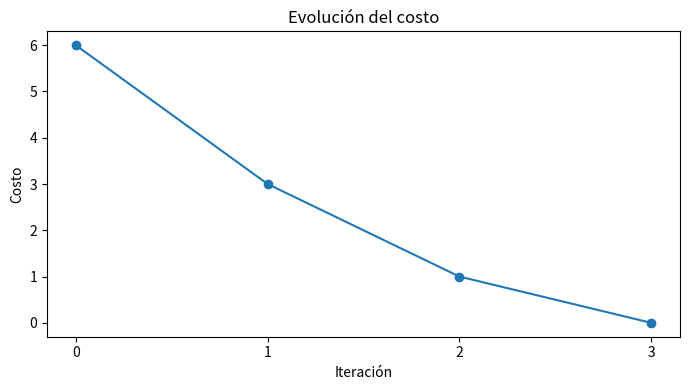

This chart was generated by the following Python code:
import random
import matplotlib
matplotlib.use("Agg")
import matplotlib.pyplot as plt

N = 4
SEED = 42
random.seed(SEED)


def attacking(row_i, col_i, row_j, col_j):
    """Retorna True si dos reinas se atacan."""
    return row_i == row_j or abs(row_i - row_j) == abs(col_i - col_j)


def cost(state):
    """Cuenta el número de parejas de reinas que se atacan."""
    conflicts = 0
    n = len(state)
    for i in range(n):
        for j in range(i + 1, n):
            if attacking(state[i], i, state[j], j):
                conflicts += 1
    return conflicts


def neighbors(state):
    """Genera todos los estados vecinos moviendo una reina."""
    n = len(state)
    result = []
    for col in range(n):
        current_row = state[col]
        for new_row in range(n):
            if new_row == current_row:
                continue
            candidate = state.copy()
            candidate[col] = new_row
            result.append(candidate)
    return result


def best_neighbor(state):
    """Retorna un vecino de costo mínimo y su costo."""
    candidates = neighbors(state)
    costs = [cost(candidate) for candidate in candidates]
    min_cost = min(costs)
    best_candidates = [candidate for candidate, candidate_cost in zip(candidates, costs) if candidate_cost == min_cost]
    best_state = random.choice(best_candidates)
    return best_state, min_cost


def hill_climbing(initial_state, max_steps=100):
    """Ejecuta Hill Climbing y devuelve el estado final y la historia de estados."""
    current_state = initial_state.copy()
    history = [current_state.copy()]

    for _ in range(max_steps):
        next_state, next_cost = best_neighbor(current_state)
        if next_cost >= cost(current_state):
            break
        current_state = next_state
        history.append(current_state.copy())

    return current_state, history


def plot_cost_history(history, title="Evolución del costo"):
    """Grafica el costo de los estados visitados."""
    costs = [cost(state) for state in history]
    plt.figure(figsize=(7, 4))
    plt.plot(range(len(costs)), costs, marker="o")
    plt.xlabel("Iteración")
    plt.ylabel("Costo")
    plt.title(title)
    plt.xticks(range(len(costs)))
    plt.tight_layout()
    plt.show()


if __name__ == "__main__":
    initial_state = [0, 0, 0, 0]
    final_state, history = hill_climbing(initial_state)
    print("Estado inicial:", initial_state)
    print("Estado final:", final_state)
    print("Costo final:", cost(final_state))
    print("Número de movimientos:", len(history) - 1)
    plot_cost_history(history)
